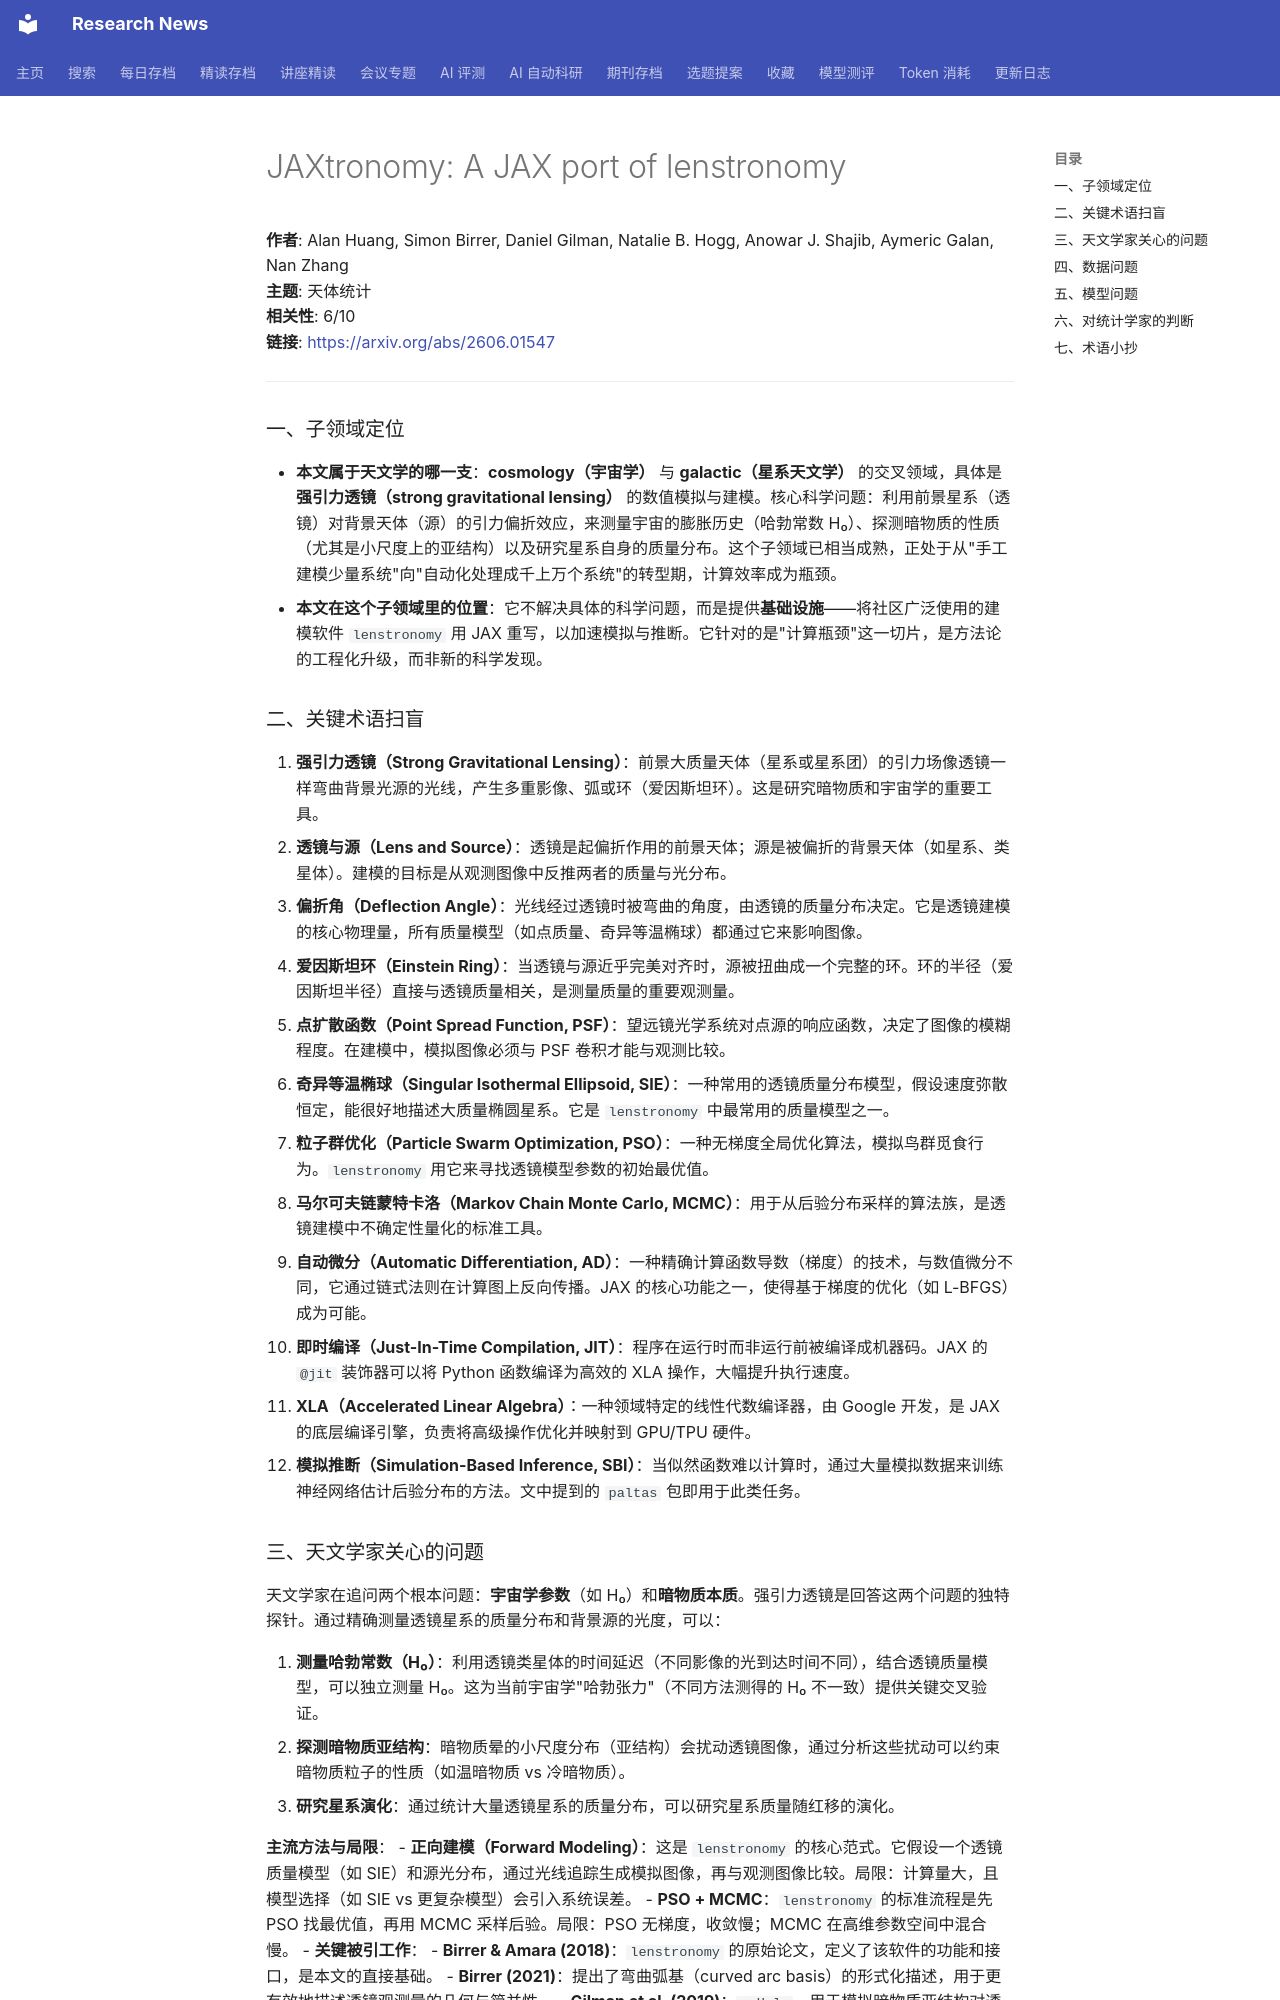

repository: cxy0714/research-news · page: deep_reads/2026-06-02-2606.01547/index.html · generator: mkdocs

# JAXtronomy: A JAX port of lenstronomy

**作者**: Alan Huang, Simon Birrer, Daniel Gilman, Natalie B. Hogg, Anowar J. Shajib, Aymeric Galan, Nan Zhang  
**主题**: 天体统计  
**相关性**: 6/10  
**链接**: <https://arxiv.org/abs/2606.01547>

---

### 一、子领域定位

- **本文属于天文学的哪一支**：**cosmology（宇宙学）** 与 **galactic（星系天文学）** 的交叉领域，具体是**强引力透镜（strong gravitational lensing）** 的数值模拟与建模。核心科学问题：利用前景星系（透镜）对背景天体（源）的引力偏折效应，来测量宇宙的膨胀历史（哈勃常数 H₀）、探测暗物质的性质（尤其是小尺度上的亚结构）以及研究星系自身的质量分布。这个子领域已相当成熟，正处于从"手工建模少量系统"向"自动化处理成千上万个系统"的转型期，计算效率成为瓶颈。
- **本文在这个子领域里的位置**：它不解决具体的科学问题，而是提供**基础设施**——将社区广泛使用的建模软件 `lenstronomy` 用 JAX 重写，以加速模拟与推断。它针对的是"计算瓶颈"这一切片，是方法论的工程化升级，而非新的科学发现。

### 二、关键术语扫盲

1. **强引力透镜（Strong Gravitational Lensing）**：前景大质量天体（星系或星系团）的引力场像透镜一样弯曲背景光源的光线，产生多重影像、弧或环（爱因斯坦环）。这是研究暗物质和宇宙学的重要工具。
2. **透镜与源（Lens and Source）**：透镜是起偏折作用的前景天体；源是被偏折的背景天体（如星系、类星体）。建模的目标是从观测图像中反推两者的质量与光分布。
3. **偏折角（Deflection Angle）**：光线经过透镜时被弯曲的角度，由透镜的质量分布决定。它是透镜建模的核心物理量，所有质量模型（如点质量、奇异等温椭球）都通过它来影响图像。
4. **爱因斯坦环（Einstein Ring）**：当透镜与源近乎完美对齐时，源被扭曲成一个完整的环。环的半径（爱因斯坦半径）直接与透镜质量相关，是测量质量的重要观测量。
5. **点扩散函数（Point Spread Function, PSF）**：望远镜光学系统对点源的响应函数，决定了图像的模糊程度。在建模中，模拟图像必须与 PSF 卷积才能与观测比较。
6. **奇异等温椭球（Singular Isothermal Ellipsoid, SIE）**：一种常用的透镜质量分布模型，假设速度弥散恒定，能很好地描述大质量椭圆星系。它是 `lenstronomy` 中最常用的质量模型之一。
7. **粒子群优化（Particle Swarm Optimization, PSO）**：一种无梯度全局优化算法，模拟鸟群觅食行为。`lenstronomy` 用它来寻找透镜模型参数的初始最优值。
8. **马尔可夫链蒙特卡洛（Markov Chain Monte Carlo, MCMC）**：用于从后验分布采样的算法族，是透镜建模中不确定性量化的标准工具。
9. **自动微分（Automatic Differentiation, AD）**：一种精确计算函数导数（梯度）的技术，与数值微分不同，它通过链式法则在计算图上反向传播。JAX 的核心功能之一，使得基于梯度的优化（如 L-BFGS）成为可能。
10. **即时编译（Just-In-Time Compilation, JIT）**：程序在运行时而非运行前被编译成机器码。JAX 的 `@jit` 装饰器可以将 Python 函数编译为高效的 XLA 操作，大幅提升执行速度。
11. **XLA（Accelerated Linear Algebra）**：一种领域特定的线性代数编译器，由 Google 开发，是 JAX 的底层编译引擎，负责将高级操作优化并映射到 GPU/TPU 硬件。
12. **模拟推断（Simulation-Based Inference, SBI）**：当似然函数难以计算时，通过大量模拟数据来训练神经网络估计后验分布的方法。文中提到的 `paltas` 包即用于此类任务。
